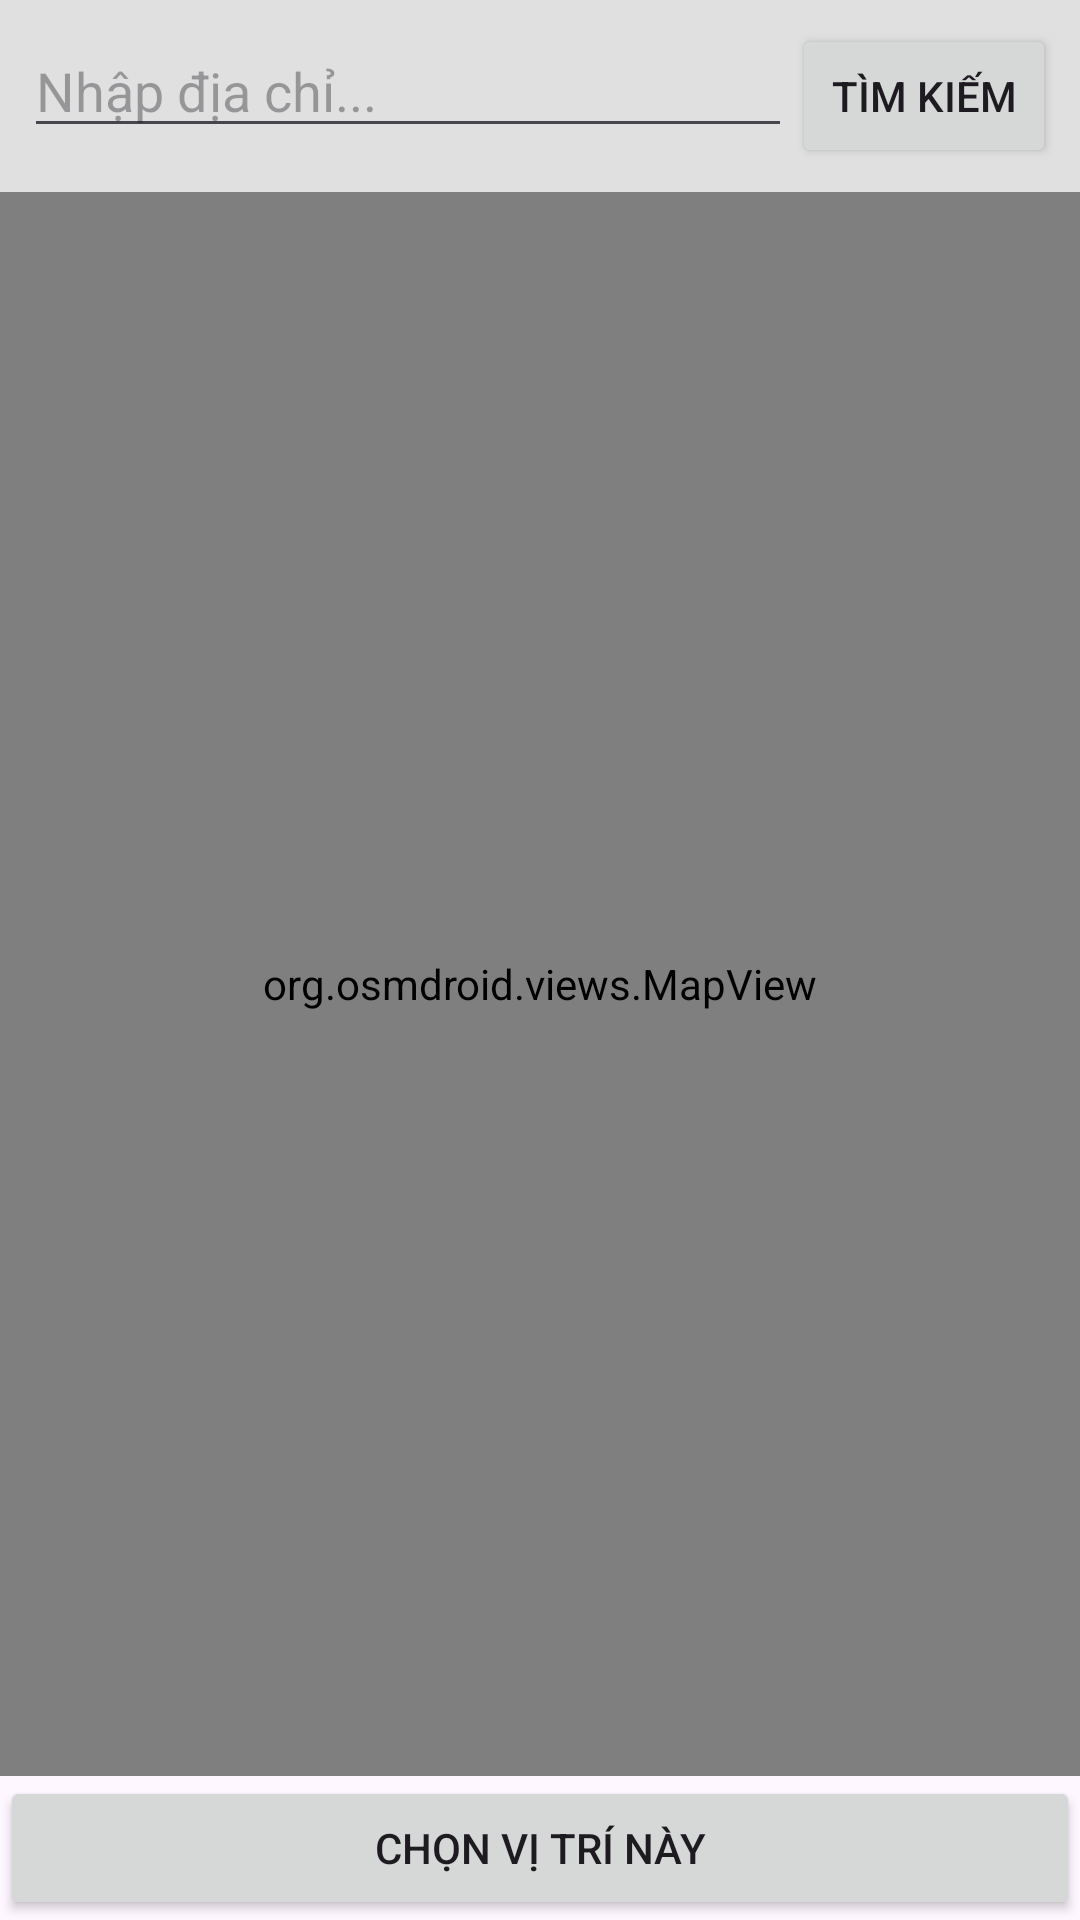

Here is an Android app screen rendered from its layout file. Give the layout XML and the strings, colors and styles it references.
<!-- AndroidManifest.xml: application theme Theme.DoAnCuoiKi_dotcuoi -->
<!-- res/layout/activity_pick_location.xml -->
<?xml version="1.0" encoding="utf-8"?>
<RelativeLayout xmlns:android="http://schemas.android.com/apk/res/android"
    android:layout_width="match_parent"
    android:id="@+id/main"
    android:layout_height="match_parent">

    
    <LinearLayout
        android:id="@+id/searchBar"
        android:orientation="horizontal"
        android:layout_width="match_parent"
        android:layout_height="wrap_content"
        android:layout_alignParentTop="true"
        android:padding="8dp"
        android:background="#E0E0E0">

        <EditText
            android:id="@+id/edtSearch"
            android:layout_width="0dp"
            android:layout_weight="1"
            android:layout_height="wrap_content"
            android:hint="@string/nh_p_a_ch"
            android:textColor="@color/black"/>

        <Button
            android:id="@+id/btnSearch"
            android:layout_width="wrap_content"
            android:layout_height="wrap_content"
            android:text="@string/t_m_ki_m" />
    </LinearLayout>

    
    <org.osmdroid.views.MapView
        android:id="@+id/map"
        android:layout_width="match_parent"
        android:layout_height="match_parent"
        android:layout_below="@id/searchBar"
        android:layout_above="@id/btnSelectLocation" />

    <Button
        android:id="@+id/btnSelectLocation"
        android:text="@string/ch_n_v_tr_n_y"
        android:layout_alignParentBottom="true"
        android:layout_width="match_parent"
        android:layout_height="wrap_content"/>
</RelativeLayout>
<!-- resources referenced by this layout -->
<resources>
  <string name="ch_n_v_tr_n_y">Chọn vị trí này</string>
  <string name="nh_p_a_ch">Nhập địa chỉ...</string>
  <string name="t_m_ki_m">Tìm kiếm</string>
  <style name="Theme.DoAnCuoiKi_dotcuoi" parent="Base.Theme.DoAnCuoiKi_dotcuoi" />
  <style name="Base.Theme.DoAnCuoiKi_dotcuoi" parent="Theme.Material3.DayNight.NoActionBar">
          
          
      </style>
  <!-- not gathered from this repository: default colours our renderer supplied (Android Studio template values) -->
  <color name="black">#FF000000</color>
</resources>
